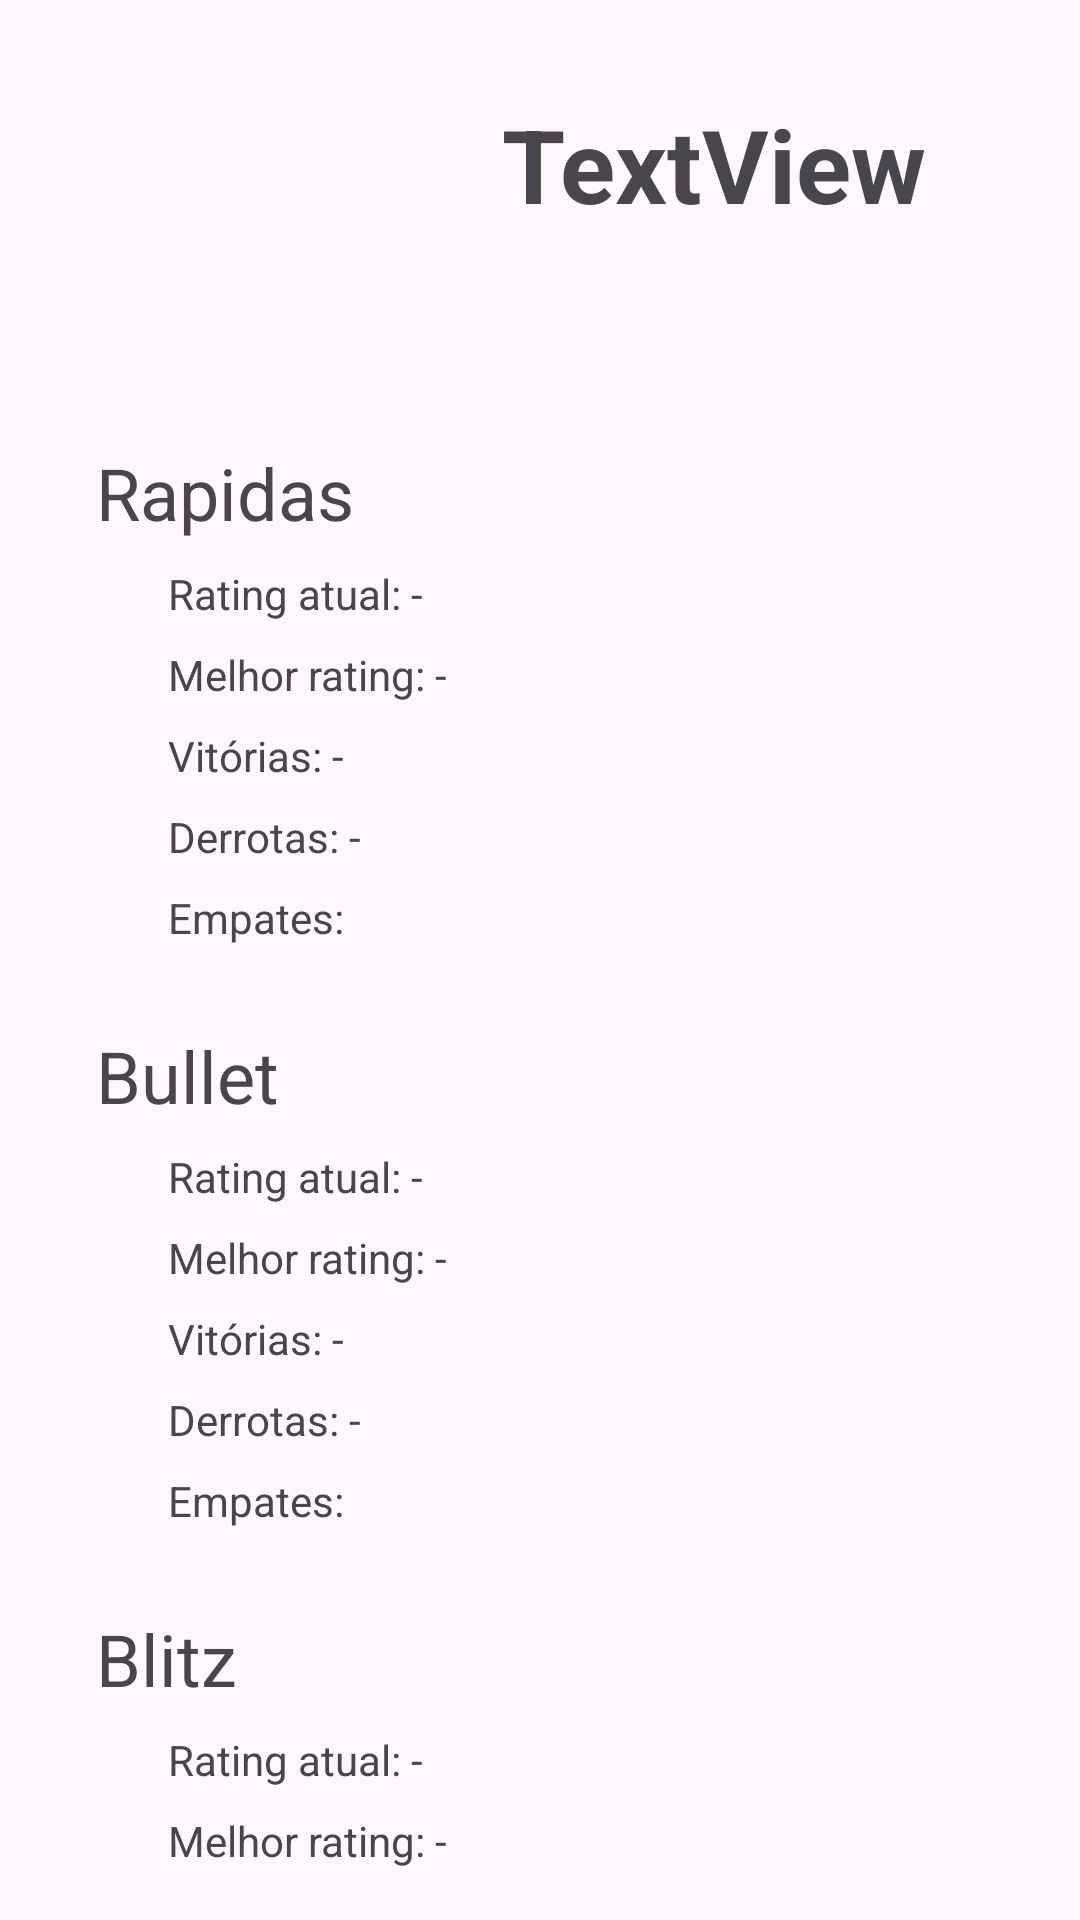

The Android layout XML behind this screen, and the referenced resources:
<!-- AndroidManifest.xml: application theme Theme.BuscadorChesscom -->
<!-- res/layout/activity_player_stats.xml -->
<?xml version="1.0" encoding="utf-8"?>
<androidx.constraintlayout.widget.ConstraintLayout xmlns:android="http://schemas.android.com/apk/res/android"
    xmlns:app="http://schemas.android.com/apk/res-auto"
    xmlns:tools="http://schemas.android.com/tools"
    android:layout_width="match_parent"
    android:layout_height="match_parent"
    android:padding="16dp"
    tools:context=".ui.view.PlayerStatsActivity">

    <TextView
        android:id="@+id/textView2"
        android:layout_width="wrap_content"
        android:layout_height="wrap_content"
        android:layout_marginTop="16dp"
        android:text="Rapidas"
        android:textSize="24sp"
        app:layout_constraintStart_toStartOf="@+id/stats_iv_avatar"
        app:layout_constraintTop_toBottomOf="@+id/stats_iv_avatar" />

    <TextView
        android:id="@+id/stats_tv_rapid_current_rating"
        android:layout_width="wrap_content"
        android:layout_height="wrap_content"
        android:layout_marginStart="24dp"
        android:layout_marginTop="8dp"
        android:text="Rating atual: -"
        app:layout_constraintStart_toStartOf="@+id/textView2"
        app:layout_constraintTop_toBottomOf="@+id/textView2" />

    <TextView
        android:id="@+id/stats_tv_bullet_current_rating"
        android:layout_width="wrap_content"
        android:layout_height="wrap_content"
        android:layout_marginStart="24dp"
        android:layout_marginTop="8dp"
        android:text="Rating atual: -"
        app:layout_constraintStart_toStartOf="@+id/textView14"
        app:layout_constraintTop_toBottomOf="@+id/textView14" />

    <TextView
        android:id="@+id/stats_tv_blitz_current_rating"
        android:layout_width="wrap_content"
        android:layout_height="wrap_content"
        android:layout_marginStart="24dp"
        android:layout_marginTop="8dp"
        android:text="Rating atual: -"
        app:layout_constraintStart_toStartOf="@+id/textView20"
        app:layout_constraintTop_toBottomOf="@+id/textView20" />

    <TextView
        android:id="@+id/stats_tv_rapid_best_rating"
        android:layout_width="wrap_content"
        android:layout_height="wrap_content"
        android:layout_marginTop="8dp"
        android:text="Melhor rating: -"
        app:layout_constraintStart_toStartOf="@+id/stats_tv_rapid_current_rating"
        app:layout_constraintTop_toBottomOf="@+id/stats_tv_rapid_current_rating" />

    <TextView
        android:id="@+id/stats_tv_bullet_best_rating"
        android:layout_width="wrap_content"
        android:layout_height="wrap_content"
        android:layout_marginTop="8dp"
        android:text="Melhor rating: -"
        app:layout_constraintStart_toStartOf="@+id/stats_tv_bullet_current_rating"
        app:layout_constraintTop_toBottomOf="@+id/stats_tv_bullet_current_rating" />

    <TextView
        android:id="@+id/stats_tv_blitz_best_rating"
        android:layout_width="wrap_content"
        android:layout_height="wrap_content"
        android:layout_marginTop="8dp"
        android:text="Melhor rating: -"
        app:layout_constraintStart_toStartOf="@+id/stats_tv_blitz_current_rating"
        app:layout_constraintTop_toBottomOf="@+id/stats_tv_blitz_current_rating" />

    <TextView
        android:id="@+id/stats_tv_rapid_win"
        android:layout_width="wrap_content"
        android:layout_height="wrap_content"
        android:layout_marginTop="8dp"
        android:text="Vitórias: -"
        app:layout_constraintStart_toStartOf="@+id/stats_tv_rapid_best_rating"
        app:layout_constraintTop_toBottomOf="@+id/stats_tv_rapid_best_rating" />

    <TextView
        android:id="@+id/stats_tv_bullet_win"
        android:layout_width="wrap_content"
        android:layout_height="wrap_content"
        android:layout_marginTop="8dp"
        android:text="Vitórias: -"
        app:layout_constraintStart_toStartOf="@+id/stats_tv_bullet_best_rating"
        app:layout_constraintTop_toBottomOf="@+id/stats_tv_bullet_best_rating" />

    <TextView
        android:id="@+id/stats_tv_blitz_win"
        android:layout_width="wrap_content"
        android:layout_height="wrap_content"
        android:layout_marginTop="8dp"
        android:text="Vitórias: -"
        app:layout_constraintStart_toStartOf="@+id/stats_tv_blitz_best_rating"
        app:layout_constraintTop_toBottomOf="@+id/stats_tv_blitz_best_rating" />

    <TextView
        android:id="@+id/stats_tv_rapid_loss"
        android:layout_width="wrap_content"
        android:layout_height="wrap_content"
        android:layout_marginTop="8dp"
        android:text="Derrotas: -"
        app:layout_constraintStart_toStartOf="@+id/stats_tv_rapid_win"
        app:layout_constraintTop_toBottomOf="@+id/stats_tv_rapid_win" />

    <TextView
        android:id="@+id/stats_tv_bullet_loss"
        android:layout_width="wrap_content"
        android:layout_height="wrap_content"
        android:layout_marginTop="8dp"
        android:text="Derrotas: -"
        app:layout_constraintStart_toStartOf="@+id/stats_tv_bullet_win"
        app:layout_constraintTop_toBottomOf="@+id/stats_tv_bullet_win" />

    <TextView
        android:id="@+id/stats_tv_blitz_loss"
        android:layout_width="wrap_content"
        android:layout_height="wrap_content"
        android:layout_marginTop="8dp"
        android:text="Derrotas: -"
        app:layout_constraintStart_toStartOf="@+id/stats_tv_blitz_win"
        app:layout_constraintTop_toBottomOf="@+id/stats_tv_blitz_win" />

    <TextView
        android:id="@+id/stats_tv_rapid_draw"
        android:layout_width="59dp"
        android:layout_height="22dp"
        android:layout_marginTop="8dp"
        android:text="Empates: -"
        app:layout_constraintStart_toStartOf="@+id/stats_tv_rapid_loss"
        app:layout_constraintTop_toBottomOf="@+id/stats_tv_rapid_loss" />

    <TextView
        android:id="@+id/stats_tv_bullet_draw"
        android:layout_width="59dp"
        android:layout_height="22dp"
        android:layout_marginTop="8dp"
        android:text="Empates: --"
        app:layout_constraintStart_toStartOf="@+id/stats_tv_bullet_loss"
        app:layout_constraintTop_toBottomOf="@+id/stats_tv_bullet_loss" />

    <TextView
        android:id="@+id/stats_tv_blitz_draw"
        android:layout_width="59dp"
        android:layout_height="22dp"
        android:layout_marginTop="8dp"
        android:text="Empates: -"
        app:layout_constraintStart_toStartOf="@+id/stats_tv_blitz_loss"
        app:layout_constraintTop_toBottomOf="@+id/stats_tv_blitz_loss" />

    <TextView
        android:id="@+id/textView14"
        android:layout_width="wrap_content"
        android:layout_height="wrap_content"
        android:layout_marginTop="24dp"
        android:text="Bullet"
        android:textSize="24sp"
        app:layout_constraintStart_toStartOf="@+id/textView2"
        app:layout_constraintTop_toBottomOf="@+id/stats_tv_rapid_draw" />

    <TextView
        android:id="@+id/textView20"
        android:layout_width="wrap_content"
        android:layout_height="wrap_content"
        android:layout_marginTop="24dp"
        android:text="Blitz"
        android:textSize="24sp"
        app:layout_constraintStart_toStartOf="@+id/textView2"
        app:layout_constraintTop_toBottomOf="@+id/stats_tv_bullet_draw" />

    <com.google.android.material.imageview.ShapeableImageView
        android:id="@+id/stats_iv_avatar"
        android:layout_width="100dp"
        android:layout_height="100dp"
        android:layout_marginStart="16dp"
        android:layout_marginTop="16dp"
        app:layout_constraintStart_toStartOf="parent"
        app:layout_constraintTop_toTopOf="parent"
        app:shapeAppearanceOverlay="@style/Circular" />

    <TextView
        android:id="@+id/stats_tv_username"
        android:layout_width="wrap_content"
        android:layout_height="wrap_content"
        android:text="TextView"
        android:textSize="34sp"
        android:textStyle="bold"
        app:layout_constraintEnd_toEndOf="parent"
        app:layout_constraintStart_toEndOf="@+id/stats_iv_avatar"
        app:layout_constraintTop_toTopOf="@+id/stats_iv_avatar" />
</androidx.constraintlayout.widget.ConstraintLayout>
<!-- resources referenced by this layout -->
<resources>
  <style name="Circular">
          <item name="cornerSize">10%</item>
      </style>
  <style name="Theme.BuscadorChesscom" parent="Base.Theme.BuscadorChesscom" />
  <style name="Base.Theme.BuscadorChesscom" parent="Theme.Material3.DayNight.NoActionBar">
          
          
      </style>
</resources>
